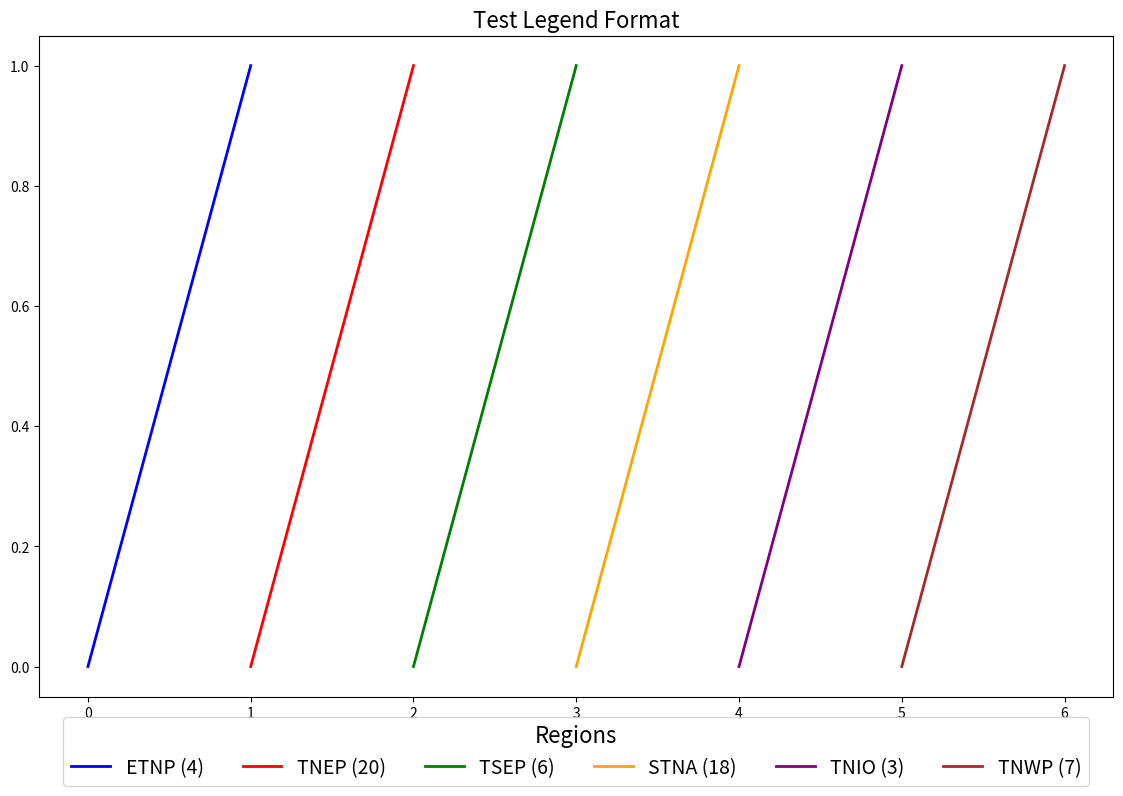

Here is the Python script that generated this plot: (Note: this script raises an exception after producing the figure.)
#!/usr/bin/env python3

# Test the updated plot without the debug parts that might be causing hangs
import matplotlib.pyplot as plt
import numpy as np

# Just test the legend formatting
fig, ax = plt.subplots(figsize=(12, 8))

# Sample data
regions = ['ETNP', 'TNEP', 'TSEP', 'STNA', 'TNIO', 'TNWP']
counts = [4, 20, 6, 18, 3, 7]
colors = ['blue', 'red', 'green', 'orange', 'purple', 'brown']

# Create sample plot
for i, (region, count, color) in enumerate(zip(regions, counts, colors)):
    ax.plot([i, i+1], [0, 1], color=color, linewidth=2, label=f"{region} ({count})")

# Test the new legend format
handles = [plt.Line2D([0], [0], color=color, lw=2) for color in colors]
labels = [f"{region} ({count})" for region, count in zip(regions, counts)]
plt.legend(handles, labels, title="Regions", loc="lower center", bbox_to_anchor=(0.5, -0.15), 
          fontsize=14, title_fontsize=16, ncol=6)

ax.set_title("Test Legend Format", fontsize=16)
plt.tight_layout()
plt.savefig('/home/kkumah/Projects/GPCP_ocean_evaluation_study/codes/test_legend.png', dpi=150, bbox_inches='tight')
print("Test legend saved as test_legend.png")

# Also print some example PAL filenames that might cross boundaries
print("\nExample PAL that might cross boundaries:")
print("PAL_precip_wind_Argo_float_6862_v1.nc")
print("(This is just an example filename from the directory)")
